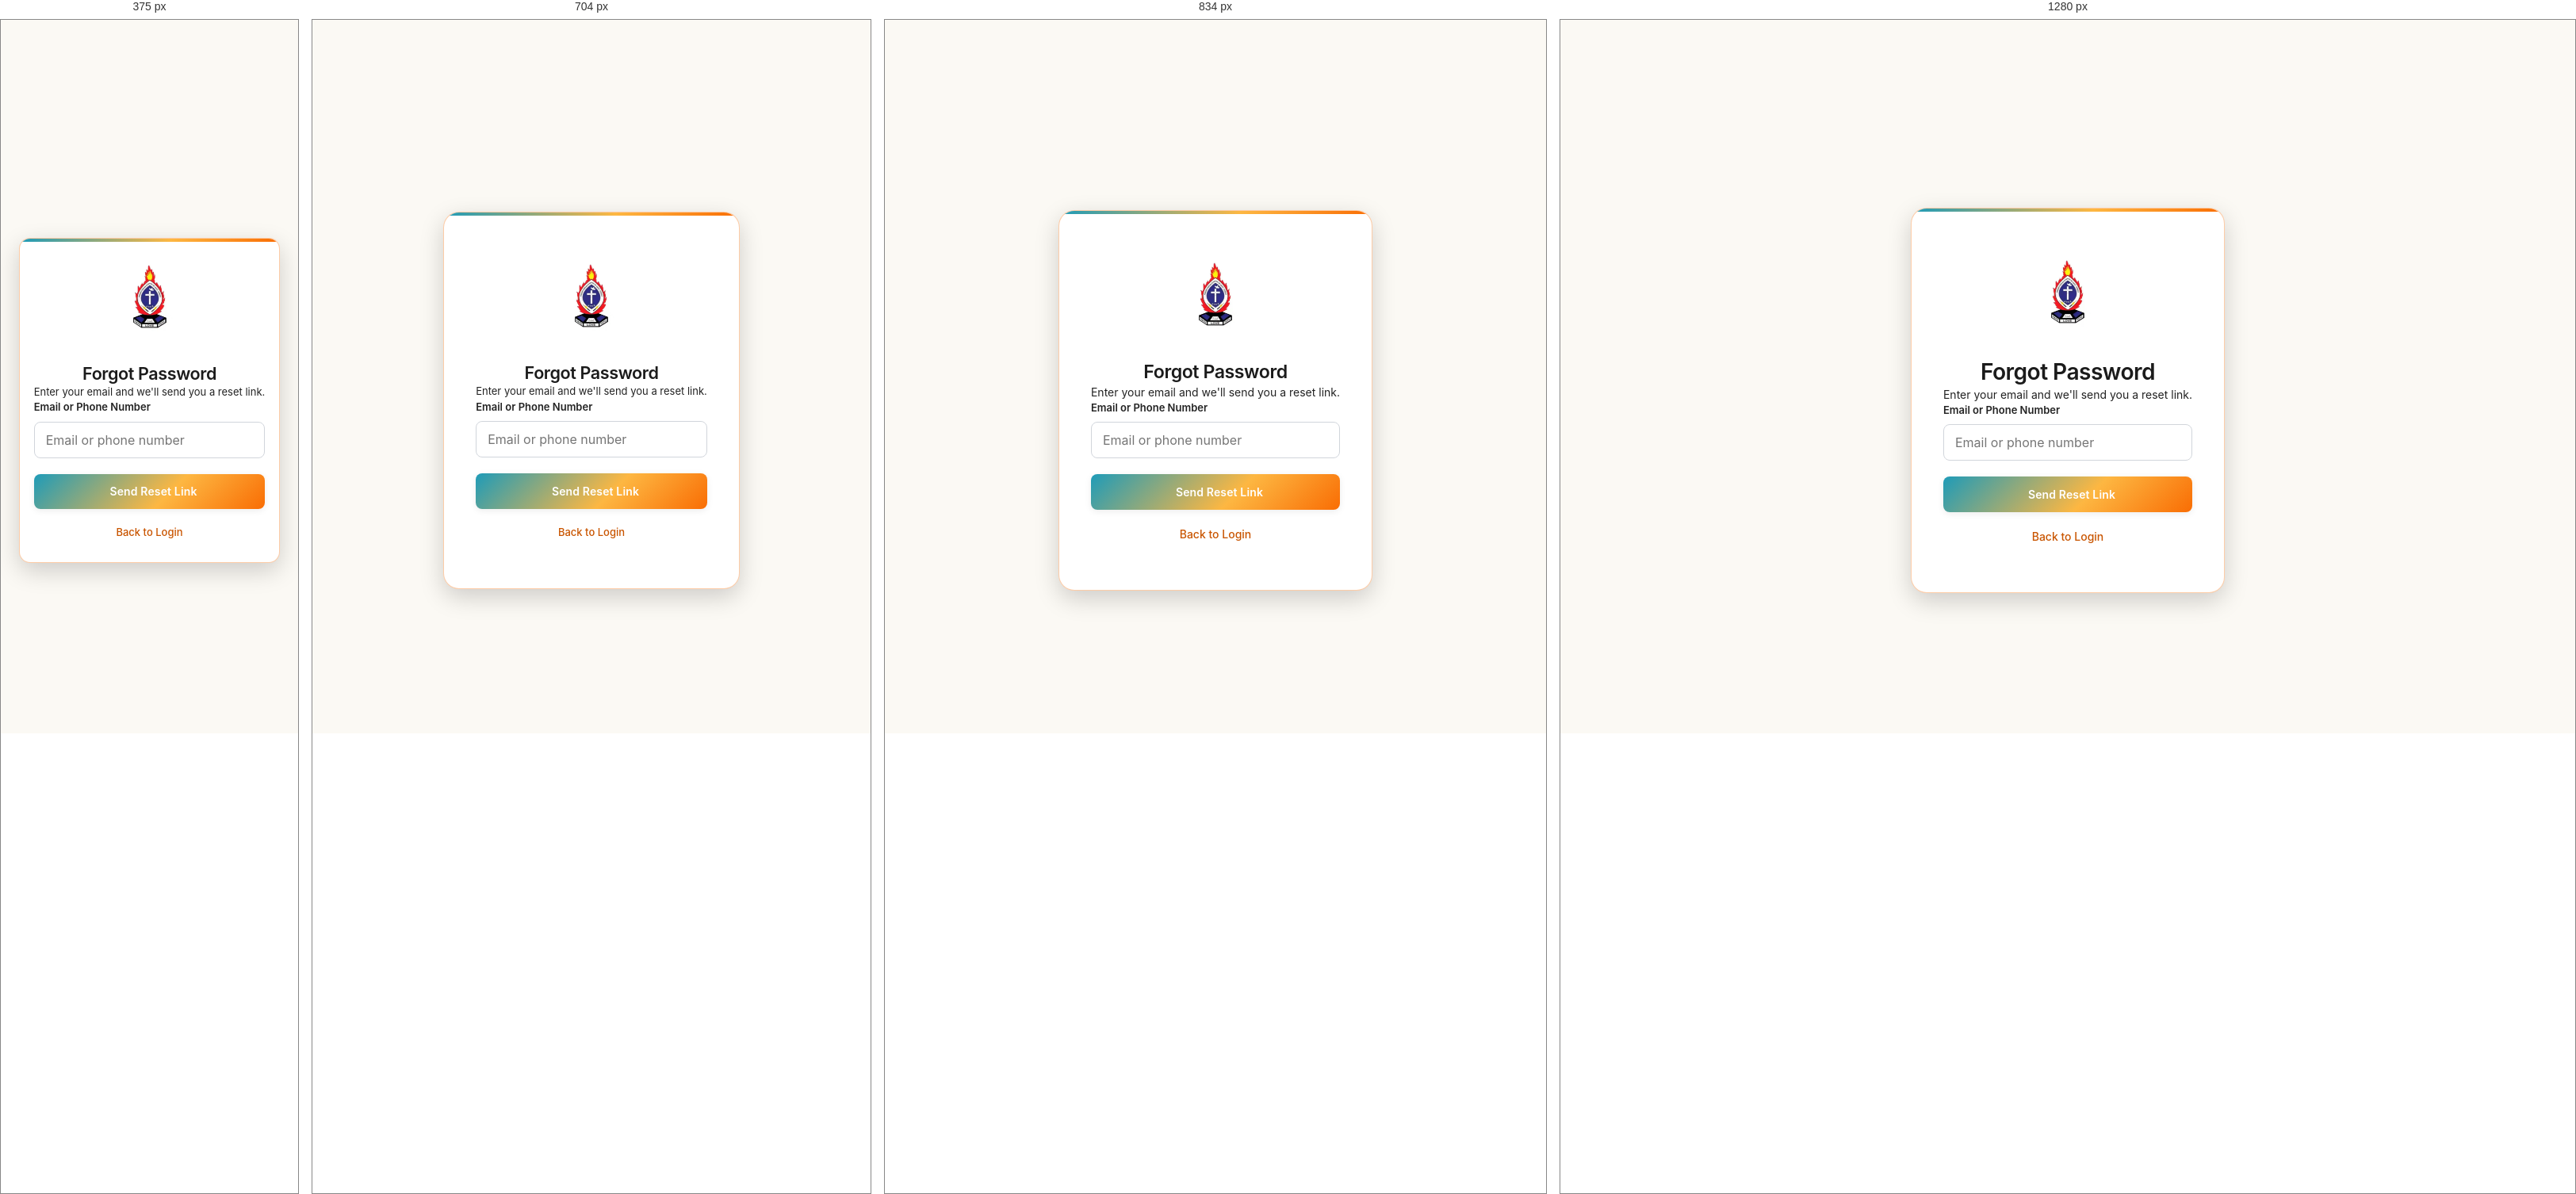
Rendered at 375 px, 704 px, 834 px and 1280 px, left to right.

<!-- file: forgot-password.html -->
<!DOCTYPE html>
<html lang="en">

<head>

<meta charset="UTF-8">

<meta name="viewport" content="width=device-width, initial-scale=1.0">

<title>Forgot Password | Y-Summit Season 4 2026</title>
<meta name="robots" content="noindex, nofollow">
<link rel="icon" href="/favicon.ico" sizes="any">
<link rel="icon" type="image/png" sizes="192x192" href="assets/images/favicon-192.png">

<link rel="stylesheet" href="assets/css/variables.css">
<link rel="stylesheet" href="assets/css/style.css">
<link rel="stylesheet" href="assets/css/components.css">
<link rel="stylesheet" href="assets/css/animations.css">
<link rel="stylesheet" href="assets/css/responsive.css">
<link rel="preconnect" href="https://fonts.googleapis.com">
<link rel="preconnect" href="https://fonts.gstatic.com" crossorigin>
<link href="https://fonts.googleapis.com/css2?family=Fraunces:opsz,wght@9..144,500;9..144,600;9..144,700&family=Inter:wght@400;500;600;700&display=swap" rel="stylesheet">
<link rel="stylesheet" href="assets/css/public.css">
<link rel="stylesheet" href="assets/css/mobile.css">
<link rel="stylesheet" href="assets/css/typography.css">


<link rel="stylesheet"
href="https://cdnjs.cloudflare.com/ajax/libs/font-awesome/6.6.0/css/all.min.css">

</head>

<body>

<section class="form-section">

<div class="login-card fade-up">

<div style="text-align:center;">

<img src="assets/images/logo.png"
class="login-logo">

<h1>Forgot Password</h1>

<p>

Enter your email and we'll send you a reset link.

</p>

</div>

<form id="forgotForm">

<div class="input-group">

<label>Email or Phone Number</label>

<input

type="text"

id="email"

placeholder="Email or phone number"

required>

</div>

<button

type="submit"

class="btn btn-primary"

style="width:100%;">

<i class="fa-solid fa-paper-plane"></i>

Send Reset Link

</button>

</form>

<div id="forgotMessage" style="display:none; margin-top:16px; text-align:center;"></div>

<div class="login-links">

<a href="login.html">

Back to Login

</a>

</div>

</div>

</section>

<script type="module" src="assets/js/forgot-password.js"></script>

</body>

</html>


/* @media block from assets/css/responsive.css */
@media(max-width:1400px){

.container{
max-width:1200px;
}

.hero h1{
font-size:60px;
}

.hero h2{
font-size:26px;
}

}

/* @media block from assets/css/responsive.css */
@media(max-width:1200px){

.navbar{

padding:0 5%;

}

section{

padding:70px 5%;

}

.hero h1{

font-size:52px;

}

.hero h2{

font-size:24px;

}

.about-wrapper{

grid-template-columns:1fr;

}

.dashboard-grid{

grid-template-columns:repeat(2,1fr);

}

.summary-grid{

grid-template-columns:repeat(2,1fr);

}

}

/* @media block from assets/css/responsive.css */
@media(max-width:992px){

.navbar{

height:auto;

padding:20px;

flex-direction:column;

gap:20px;

}

.navbar nav{

flex-wrap:wrap;

justify-content:center;

gap:18px;

}

.hero{

padding-top:140px;

}

.hero h1{

font-size:42px;

}

.hero h2{

font-size:22px;

}

.theme{

font-size:26px;

}

.hero-buttons{

flex-direction:column;

align-items:center;

}

.stats-grid,

.department-grid,

.event-grid,

.gallery-grid,

.announcement-grid,

.report-grid{

grid-template-columns:1fr 1fr;

}

.dashboard-grid{

grid-template-columns:1fr;

}

.summary-grid{

grid-template-columns:1fr;

}

.admin-layout{

flex-direction:column;

}

.sidebar{

position:relative;

width:100%;

height:auto;

}

.main-content{

margin-left:0;

width:100%;

padding:25px;

}

.page-header{

flex-direction:column;

align-items:flex-start;

gap:15px;

}

}

/* @media block from assets/css/responsive.css */
@media(max-width:768px){

.hero{

height:auto;

padding:170px 20px 80px;

}

.hero-logo{

width:110px;

}

.hero h1{

font-size:34px;

}

.hero h2{

font-size:20px;

}

.theme{

font-size:22px;

}

.tagline{

font-size:18px;

}

.verse{

font-size:15px;

}

.stats-grid,

.department-grid,

.gallery-grid,

.event-grid,

.announcement-grid,

.parish-grid,

.report-grid{

grid-template-columns:1fr;

}

.form-grid{

grid-template-columns:1fr;

}

.count-grid{

flex-direction:column;

align-items:center;

}

.time-box{

width:100%;

max-width:240px;

}

.dashboard-header{

flex-direction:column;

align-items:flex-start;

gap:15px;

}

.page-header h1{

font-size:26px;

}

.table-container{

overflow-x:auto;

}

table{

min-width:700px;

}

.hero-buttons a{

width:220px;

text-align:center;

}

.footer-grid{

grid-template-columns:1fr;

text-align:center;

}

.social-links{

justify-content:center;

}

}

/* @media block from assets/css/responsive.css */
@media(max-width:576px){

.logo-area{

flex-direction:column;

text-align:center;

}

.logo-area img{

width:65px;

}

.hero h1{

font-size:28px;

}

.hero h2{

font-size:18px;

}

.theme{

font-size:18px;

}

.hero-buttons{

width:100%;

}

.hero-buttons a{

width:100%;

}

.stat-card h3{

font-size:42px;

}

.section-title{

font-size:30px;

}

.form-container{

padding:25px;

}

.pass-card{

padding:25px;

}

.pass-photo{

width:110px;

height:110px;

}

.pass-qr{

width:180px;

}

.pass-code{

font-size:18px;

letter-spacing:1px;

}

.sidebar{

padding:20px;

}

.main-content{

padding:15px;

}

.page-header{

margin-bottom:20px;

}

.summary-card h2{

font-size:34px;

}

}

/* @media block from assets/css/responsive.css */
@media(max-width:400px){

.hero{

padding-top:180px;

}

.hero h1{

font-size:24px;

}

.hero h2{

font-size:16px;

}

.theme{

font-size:16px;

}

.tagline{

font-size:15px;

}

.verse{

font-size:14px;

}

.btn{

padding:13px 18px;

font-size:14px;

}

.register-btn{

padding:10px 18px;

}

}

/* @media block from assets/css/public.css */
@media (max-width: 640px) {
  .form-container,
  .login-card {
    padding: var(--space-lg) var(--space-md);
    border-radius: var(--radius-md);
  }

  .stepper {
    gap: 0;
  }

  .step-circle {
    width: 30px;
    height: 30px;
    font-size: var(--fs-sm);
  }
}

/* @media block from assets/css/mobile.css */
@media (max-width: 768px) {
  input, select, textarea {
    font-size: 16px !important;
  }
}

/* @media block from assets/css/mobile.css */
@media (max-width: 480px) {
  [class*="-grid"] {
    grid-template-columns: 1fr !important;
  }
}

/* @media block from assets/css/mobile.css */
@media (max-width: 480px) {
  .modal-content {
    padding: 20px !important;
    width: 94% !important;
  }
}

/* @media block from assets/css/mobile.css */
@media (max-width: 600px) {
  .btn,
  button:not(.icon-btn):not(.notification-btn),
  input[type="submit"],
  input[type="button"] {
    min-height: 44px;
  }

  .sidebar nav a,
  .navbar nav a {
    min-height: 44px;
    display: flex;
    align-items: center;
  }
}

/* @media block from assets/css/mobile.css */
@media (max-width: 480px) {
  .card, .panel, .dashboard-panel, .summary-card, .stat-card,
  .modal-content, td, th {
    overflow-wrap: break-word;
    word-break: break-word;
  }
}

/* @media block from assets/css/mobile.css */
@media (max-width: 900px) {
  .admin-layout { display: block !important; width: 100%; min-width: 0; }
  .admin-main, .admin-content, .main-content {
    width: 100% !important;
    min-width: 0;
    margin-left: 0 !important;
    padding: 14px !important;
  }
  .admin-header, .page-header, .topbar {
    gap: 12px;
    flex-wrap: wrap;
    align-items: flex-start;
  }
  .admin-header h1, .page-header h1 { font-size: clamp(1.2rem, 5vw, 1.65rem); }
  .admin-user { max-width: 100%; }
  .dashboard-panel, .panel, .manual-card, .search-card, .overview-card {
    min-width: 0;
    max-width: 100%;
  }
  .admission-workspace { grid-template-columns: minmax(0, 1fr) !important; }
  .manual-card, .dashboard-panel { padding: 16px !important; }
  .manual-search { flex-wrap: wrap; }
  .manual-search input, .manual-search button { width: 100%; min-width: 0; }
  .participant-search-results { display: grid; grid-template-columns: minmax(0, 1fr); gap: 8px; }
  .participant-result {
    width: 100%;
    min-width: 0;
    text-align: left;
    white-space: normal;
    overflow-wrap: anywhere;
    padding: 12px;
  }
  .table-responsive, .table-container, .participants-table-wrap {
    width: 100%;
    max-width: 100%;
    overflow-x: auto;
    -webkit-overflow-scrolling: touch;
  }
  table { min-width: 620px; }
  .form-grid, .detail-grid, .overview-grid, .stats-grid {
    grid-template-columns: minmax(0, 1fr) !important;
  }
  .form-group, .form-group input, .form-group select, .form-group textarea,
  input, select, textarea { min-width: 0; max-width: 100%; }
  .form-navigation, .participant-actions, .download-buttons {
    flex-wrap: wrap;
    gap: 10px;
  }
  .form-navigation > *, .participant-actions > *, .download-buttons > * {
    flex: 1 1 100%;
  }
  .sidebar { z-index: 1001; }
  .sidebar-backdrop { z-index: 1000; }
  .mobile-menu {
    position: relative;
    z-index: 1002;
    min-width: 44px;
    min-height: 44px;
  }
}

/* @media block from assets/css/mobile.css */
@media (max-width: 480px) {
  .admin-main, .admin-content, .main-content { padding: 10px !important; }
  .admin-header { padding: 10px 0; }
  .overview-card { padding: 14px; gap: 12px; }
  .overview-card h2 { font-size: 1.6rem; }
  .card-header { flex-wrap: wrap; gap: 8px; }
  .quick-information { grid-template-columns: minmax(0, 1fr) !important; }
  .modal-content { max-height: 88vh; overflow-y: auto; }
}

/* @media block from assets/css/mobile.css */
@media (max-width: 768px) {
  .hero h1            { font-size: clamp(1.7rem, 8vw, 2.4rem); line-height: 1.15; }
  .hero h2            { font-size: clamp(1.05rem, 4.6vw, 1.4rem); line-height: 1.3; }
  .hero .theme        { font-size: clamp(1.05rem, 4.4vw, 1.4rem); }
  .hero .tagline      { font-size: clamp(.95rem, 4vw, 1.15rem); }
  .hero .verse        { font-size: clamp(.9rem, 3.8vw, 1rem); }
  .section-title,
  .about-content h2,
  .countdown h2       { font-size: clamp(1.5rem, 6.4vw, 2rem); line-height: 1.2; }
  .section-subtitle,
  .about-content p    { font-size: clamp(.95rem, 3.9vw, 1.05rem); }
  .stat-card h3       { font-size: clamp(1.9rem, 9vw, 2.6rem); }
  .stat-card p        { font-size: clamp(.9rem, 3.8vw, 1rem); }
  .cta                { padding: 60px 6%; }
  .cta h2             { font-size: clamp(1.5rem, 6.6vw, 2.1rem); line-height: 1.2; }
  .cta p              { font-size: clamp(.98rem, 4vw, 1.15rem); margin-bottom: 20px; }
  .cta-fee            { font-size: clamp(1rem, 4.4vw, 1.25rem); }
  .cta a              { padding: 14px 32px; min-height: 44px; }
  .announcement-card h3 { font-size: clamp(1.05rem, 4.6vw, 1.25rem); }
}

/* @media block from assets/css/mobile.css */
@media (max-width: 400px) {
  .hero h1            { font-size: 1.6rem; }
  .logo-area h2       { font-size: 1rem; }
  .logo-area small    { font-size: .7rem; }
}

/* @media block from assets/css/typography.css */
@media (max-width: 768px) {
  body { font-size: 13px; }
  h1 { font-size: 1.35rem; }
  h2 { font-size: 1.12rem; }
  h3 { font-size: 1rem; }
  button,input,select,textarea { font-size: 14px; }
  table { font-size: 12px; }
  .participants-page .dashboard-panel { padding: 14px; }
  .participants-page .stat-card h2,
  .participants-page .kpi-card h2 { font-size: 1.25rem; }
}